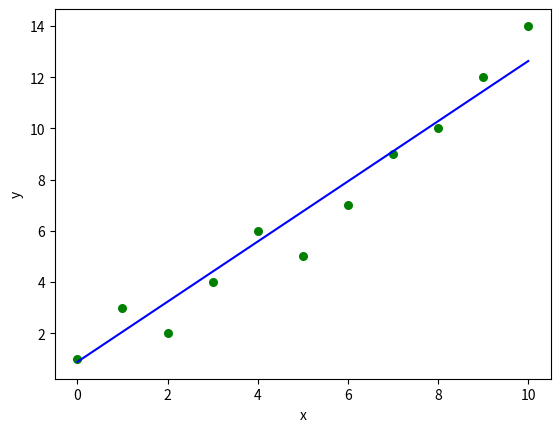

Here is the Python script that generated this plot:
import numpy as np 
import matplotlib.pyplot as plt 

LEARNING_RATE = 0.0001
NUMBER_OF_ITERATIONS = 10000

def linear_regression(x, y): 
    # number of observations/points 
    m = np.size(x)

    b_0 = 1
    b_1 = 1

    for _ in range(0, NUMBER_OF_ITERATIONS):
        b_0 = b_0 - (LEARNING_RATE * (1/m) * get_cost_for_b0(x, y, b_0, b_1))
        b_1 = b_1 - (LEARNING_RATE * (1/m) * get_cost_for_b1(x, y, b_0, b_1))

    return(b_0, b_1)

def get_cost_for_b0(x, y, b_0, b_1):
    sum = 0
    
    for i in range(0, np.size(x)):
        x_temp = x[i]
        y_temp = y[i]
        h = b_0 + b_1 * x_temp
        sum+= h - y_temp
    return sum

def get_cost_for_b1(x, y, b_0, b_1):
    sum = 0

    for i in range(0, np.size(x)):
        x_temp = x[i]
        y_temp = y[i]
        h = b_0 + b_1 * x_temp
        sum+=  (h - y_temp) * x_temp
    return sum

def print_result(x, y, b):
    print("Estimated coefficients:\na = {}  \nb = {}".format(b[0], b[1]))

    plt.scatter(x, y, color = "g", 
               marker = "o", s = 30) 
    y_pred = b[0] + b[1]*x 
    plt.plot(x, y_pred, color = "b") 
    plt.xlabel('x') 
    plt.ylabel('y') 
  
    plt.show() 
  
def main(): 
    # input 
    x = np.array([0, 1, 2, 3, 4, 5, 6, 7, 8, 9, 10])
    y = np.array([1, 3, 2, 4, 6, 5, 7, 9, 10, 12, 14])

    #calculate
    b = linear_regression(x, y) 
  
    print_result(x, y, b) 
  
if __name__ == "__main__": 
    main() 